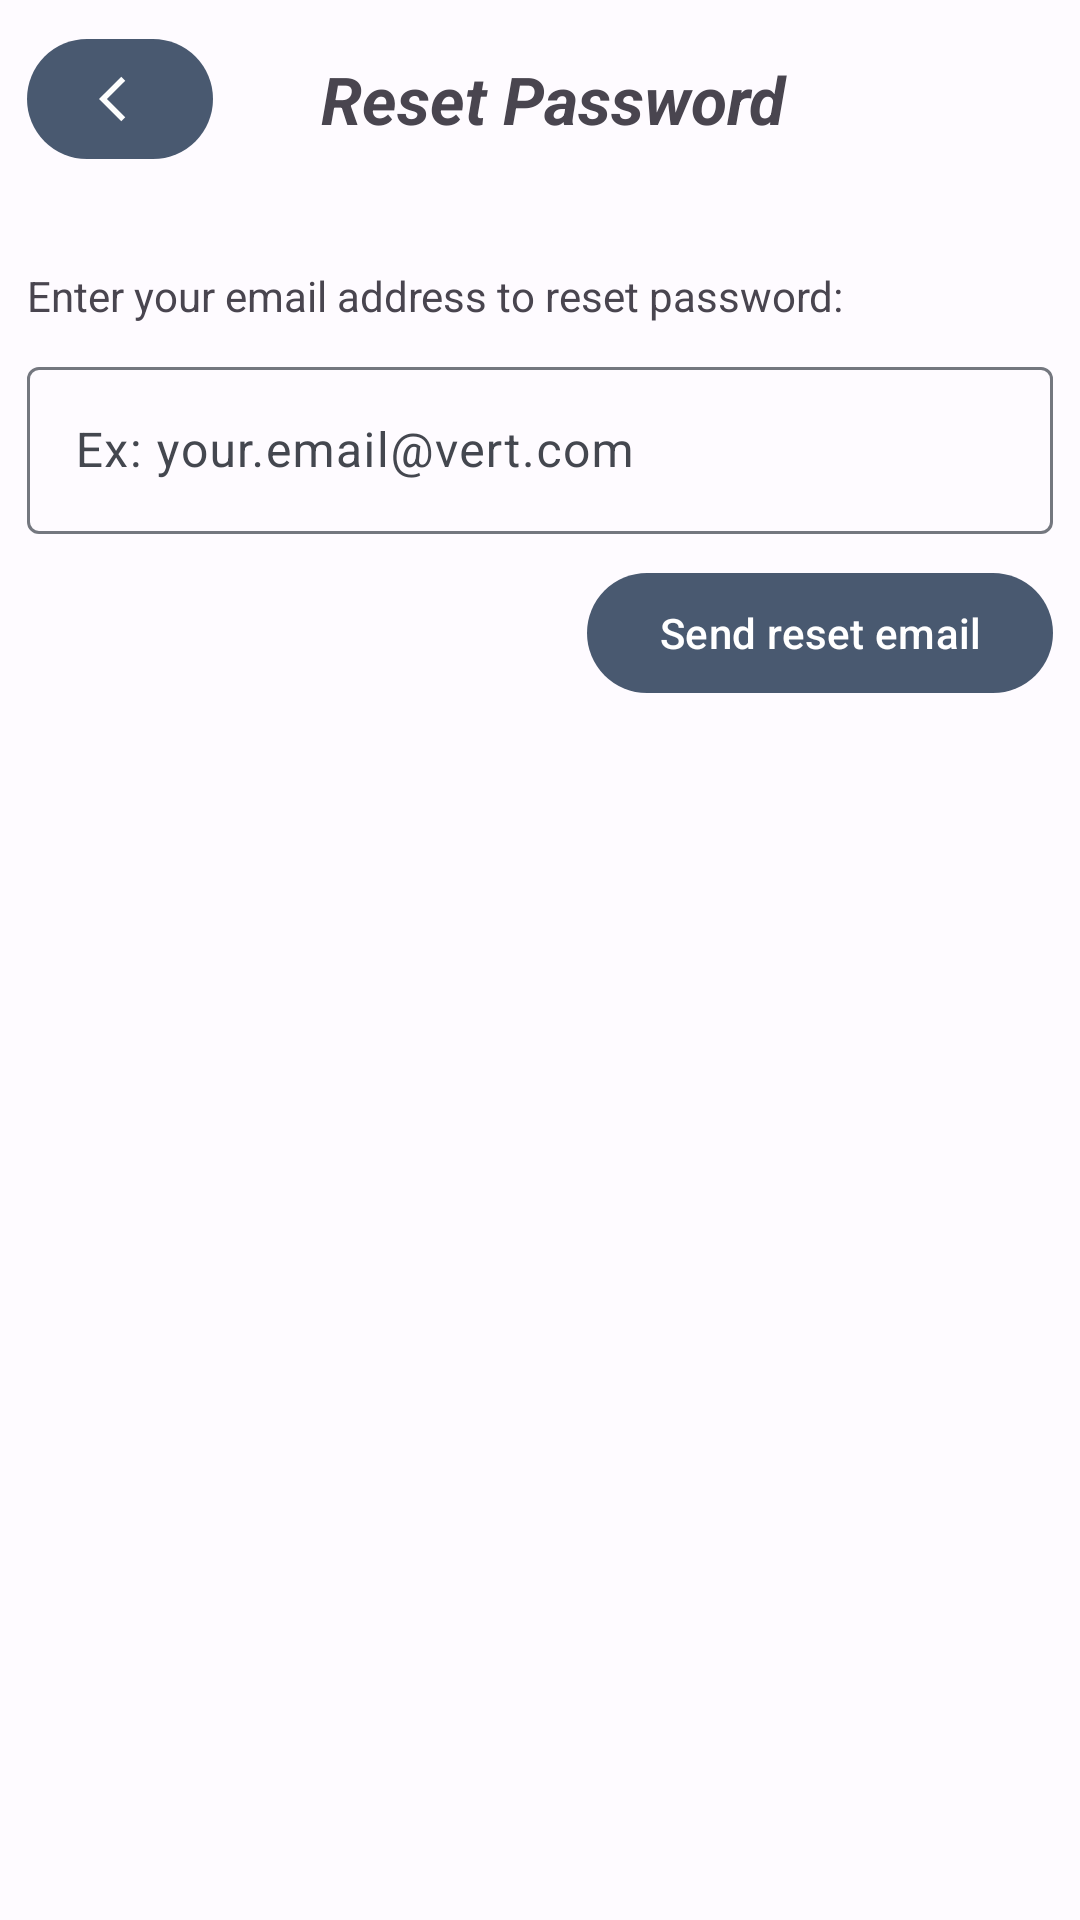

Produce the Android XML layout that renders to this screen, including the resource entries it uses.
<!-- AndroidManifest.xml: application theme Theme.Ecommerce -->
<!-- res/layout/fragment_reset_password.xml -->
<?xml version="1.0" encoding="utf-8"?>
<LinearLayout xmlns:android="http://schemas.android.com/apk/res/android"
    xmlns:tools="http://schemas.android.com/tools"
    android:layout_width="match_parent"
    android:layout_height="match_parent"
    xmlns:app="http://schemas.android.com/apk/res-auto"
    tools:context=".fragment.ResetPasswordFragment"
    android:orientation="vertical">


    <LinearLayout
        android:layout_width="match_parent"
        android:layout_height="wrap_content"
        android:gravity="center"
        android:layout_marginTop="9dp">

        <com.google.android.material.button.MaterialButton
            android:layout_width="62dp"
            android:layout_height="wrap_content"
            app:icon="@drawable/back_icon"
            android:layout_marginStart="9dp"
            android:id="@+id/btnBackReset"/>

        <TextView
            android:layout_width="0dp"
            android:layout_weight="1"
            android:layout_height="wrap_content"
            android:textSize="22sp"
            android:text="Reset Password"
            android:textStyle="bold|italic"
            android:gravity="center"
            android:layout_marginEnd="62dp"/>
    </LinearLayout>

    <TextView
        android:layout_width="match_parent"
        android:layout_height="wrap_content"
        android:text="Enter your email address to reset password:"
        android:maxLines="1"
        android:layout_marginStart="9dp"
        android:layout_marginEnd="9dp"
        android:layout_marginTop="32dp"/>

    <com.google.android.material.textfield.TextInputLayout
        android:layout_width="match_parent"
        android:layout_height="wrap_content"
        android:layout_marginStart="9dp"
        android:layout_marginEnd="9dp"
        android:layout_marginTop="9dp"
        android:hint="Ex: your.email@vert.com">

        <com.google.android.material.textfield.TextInputEditText
            android:layout_width="match_parent"
            android:layout_height="wrap_content"
            android:id="@+id/etEmailReset"/>
    </com.google.android.material.textfield.TextInputLayout>

    <com.google.android.material.button.MaterialButton
        android:layout_width="wrap_content"
        android:layout_height="wrap_content"
        android:layout_gravity="end"
        android:layout_marginStart="9dp"
        android:layout_marginTop="9dp"
        android:layout_marginEnd="9dp"
        android:text="Send reset email"
        android:id="@+id/btnEmailReset"/>
</LinearLayout>
<!-- resources referenced by this layout -->
<resources>
  <!-- drawable back_icon (drawable) -->
  <vector android:alpha="0.99" android:autoMirrored="true"
      android:height="24dp" android:tint="#000000"
      android:viewportHeight="24" android:viewportWidth="24"
      android:width="24dp" xmlns:android="http://schemas.android.com/apk/res/android">
      <path android:fillColor="@android:color/white" android:pathData="M11.67,3.87L9.9,2.1 0,12l9.9,9.9 1.77,-1.77L3.54,12z"/>
  </vector>
  <color name="md_theme_light_primary">#495970</color>
  <color name="md_theme_light_onPrimary">#FFFFFF</color>
  <color name="md_theme_light_primaryContainer">#D8E2FF</color>
  <color name="md_theme_light_onPrimaryContainer">#001A41</color>
  <color name="md_theme_light_secondary">#CDCFD3</color>
  <color name="md_theme_light_onSecondary">#FFFFFF</color>
  <color name="md_theme_light_secondaryContainer">#DBE2F9</color>
  <color name="md_theme_light_onSecondaryContainer">#141B2C</color>
  <color name="md_theme_light_tertiary">#715573</color>
  <color name="md_theme_light_onTertiary">#FFFFFF</color>
  <color name="md_theme_light_tertiaryContainer">#FBD7FC</color>
  <color name="md_theme_light_onTertiaryContainer">#29132D</color>
  <color name="md_theme_light_error">#BA1A1A</color>
  <color name="md_theme_light_errorContainer">#FFDAD6</color>
  <color name="md_theme_light_onError">#FFFFFF</color>
  <color name="md_theme_light_onErrorContainer">#410002</color>
  <color name="md_theme_light_background">#FEFBFF</color>
  <color name="md_theme_light_onBackground">#1B1B1F</color>
  <color name="md_theme_light_surface">#FEFBFF</color>
  <color name="md_theme_light_onSurface">#1B1B1F</color>
  <color name="md_theme_light_surfaceVariant">#E1E2EC</color>
  <color name="md_theme_light_onSurfaceVariant">#44474F</color>
  <color name="md_theme_light_outline">#74777F</color>
  <color name="md_theme_light_inverseOnSurface">#F2F0F4</color>
  <color name="md_theme_light_inverseSurface">#303033</color>
  <color name="md_theme_light_inversePrimary">#ADC6FF</color>
</resources>
